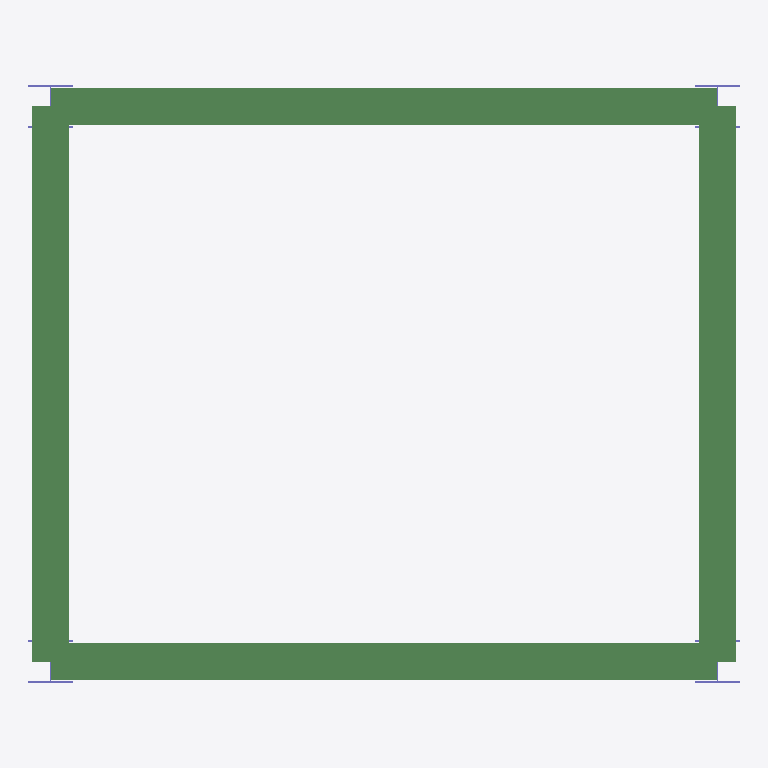
Plan cut of the same IFC building model at storey 'TOP LEVEL' (level 3.80 m, cut at 5.20 m), seen from above with north up, elements coloured by IFC class: 4 beams (green), 4 columns (violet). Cut surfaces are drawn darker.
Extent 6.4 m × 5.4 m × 3.7 m (x, y, z). Storeys (2): BASE LEVEL at 0.25 m; TOP LEVEL at 3.80 m. Elements (8): 4 IfcBeamStandardCase, 4 IfcColumnStandardCase.

HEADER;
FILE_DESCRIPTION(('ViewDefinition [CoordinationView]'),'2;1');
FILE_NAME('021010.ifc','2018-09-06T19:38:12',(''),(''),'21.2.0','SAP2000','');
FILE_SCHEMA(('IFC4'));
ENDSEC;
DATA;
#4=IFCPROJECT('0vMv5bySX0tx$cs9WdbOFH',#3,'021010.sdb',$,$,$,$,(#9),#10);
#5=IFCSITE('3mFzOFXezCO9tzsr4aiuZK',#3,'Default Site',$,$,$,$,$,.ELEMENT.,$,$,$,$,$);
#6=IFCBUILDING('1XUvuIj31AwhgSIcGuJ_Dg',#3,'Default Building',$,$,$,$,$,.ELEMENT.,$,$,$);
#200=IFCBUILDINGSTOREY('2sLJfowqL869p9KJA1QhwP',#3,'BASE LEVEL',$,$,$,$,$,.ELEMENT.,25.0);
#201=IFCBUILDINGSTOREY('1d01HQvxD5FgOXN2rXU4Wa',#3,'TOP LEVEL',$,$,$,$,$,.ELEMENT.,380.0);
#155=IFCBEAMSTANDARDCASE('3i3jIXtwb3yBaKKAyHkmNF',#72,'6',$,$,#157,#158,$,$);
#184=IFCBEAMSTANDARDCASE('2k7eLiL5nEL8tBeXBbHp4p',#72,'8',$,$,#186,#187,$,$);
#139=IFCBEAMSTANDARDCASE('3OucY19Z93kOU4SM8Tg7gO',#72,'5',$,$,#141,#142,$,$);
#170=IFCBEAMSTANDARDCASE('23ex05aMr1fQGryXs2CMRH',#72,'7',$,$,#172,#173,$,$);
#69=IFCCOLUMNSTANDARDCASE('2iCXjLE4jEGvME$a7tyJHw',#72,'56',$,$,#73,#74,$,$);
#100=IFCCOLUMNSTANDARDCASE('1drtH7aYP3gfwx9NVNIbRn',#72,'60',$,$,#102,#103,$,$);
#113=IFCCOLUMNSTANDARDCASE('1IEkl7hE11vuD2VUWv8V28',#72,'64',$,$,#115,#116,$,$);
#126=IFCCOLUMNSTANDARDCASE('3wOln9aMP1HgC6ab$UKNml',#72,'68',$,$,#128,#129,$,$);
ENDSEC;